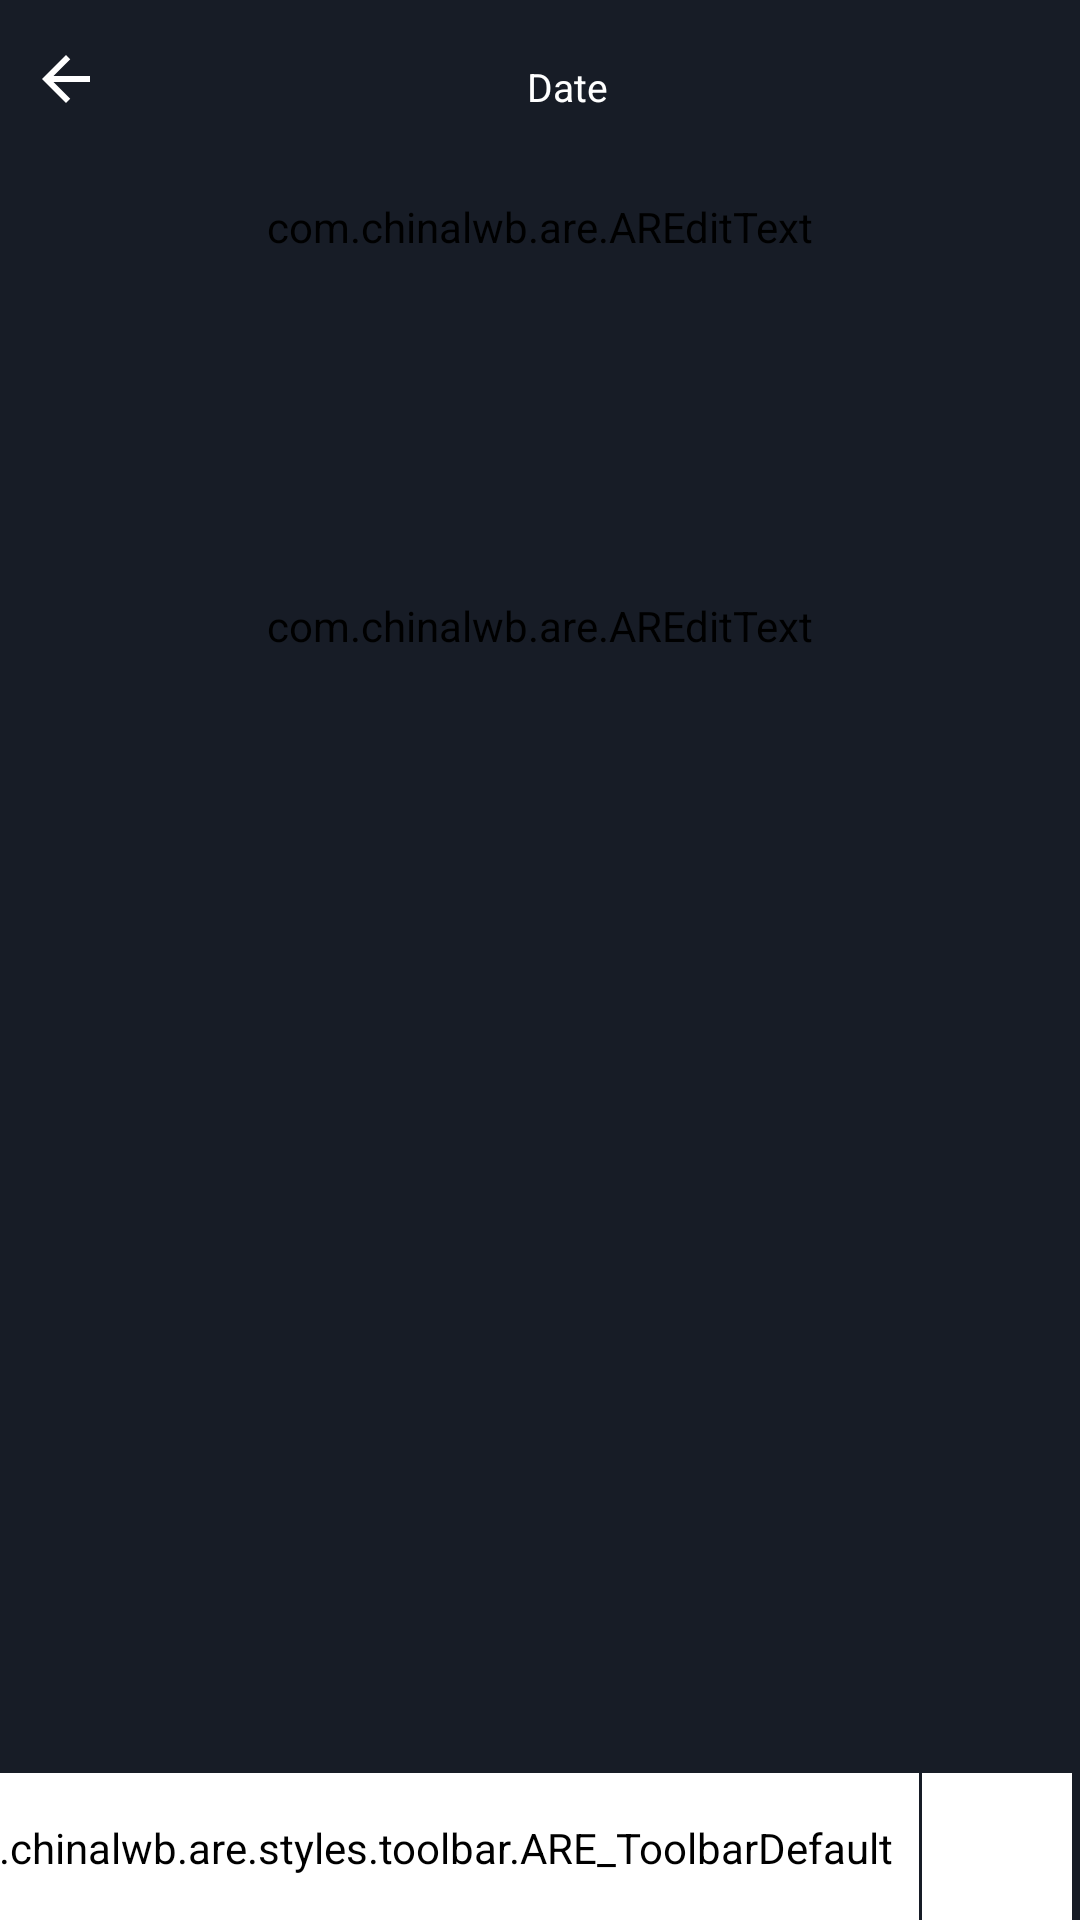

Produce the Android XML layout that renders to this screen, including the resource entries it uses.
<!-- AndroidManifest.xml: application theme Theme.Notes -->
<!-- res/layout/activity_new_note.xml -->
<?xml version="1.0" encoding="utf-8"?>
<layout xmlns:tools="http://schemas.android.com/tools"
    xmlns:android="http://schemas.android.com/apk/res/android"
    xmlns:app="http://schemas.android.com/apk/res-auto"
    >





        <androidx.constraintlayout.widget.ConstraintLayout
            android:layout_width="match_parent"
            android:layout_height="match_parent"

            android:background="#171c26">


            <ImageView
                android:id="@+id/btnCancel"
                android:layout_width="wrap_content"
                android:layout_height="wrap_content"
                android:layout_marginStart="10dp"
                android:layout_marginTop="10dp"
                android:src="@drawable/ic_back"
                app:layout_constraintBottom_toBottomOf="@+id/tvDateTime"
                app:layout_constraintStart_toStartOf="parent"
                app:layout_constraintTop_toTopOf="parent"
                app:tint="@color/white"/>

            <TextView
                android:id="@+id/tvDateTime"
                android:layout_width="wrap_content"
                android:layout_height="wrap_content"
                android:layout_marginTop="15dp"
                android:layout_marginBottom="10dp"
                android:gravity="center"
                android:padding="5sp"
                android:text="@string/date"
                android:textAlignment="center"
                android:textColor="@color/white"
                android:textSize="13sp"
                app:layout_constraintEnd_toStartOf="@+id/btnOK"
                app:layout_constraintStart_toEndOf="@+id/btnCancel"
                app:layout_constraintTop_toTopOf="parent" />


            <ImageView
                android:id="@+id/btnOK"
                android:layout_width="0dp"
                android:layout_height="39dp"
                android:layout_marginTop="15dp"
                android:layout_marginEnd="16dp"
                android:background="?selectableItemBackgroundBorderless"
                android:backgroundTint="@color/white"
                android:clickable="true"
                android:src="@drawable/donecheck"
                app:layout_constraintBottom_toBottomOf="@+id/tvDateTime"
                app:layout_constraintEnd_toEndOf="parent"
                app:layout_constraintTop_toTopOf="parent"
                app:layout_constraintVertical_bias="0.333"
                app:tint="@color/white" />

            <com.chinalwb.are.AREditText
                android:id="@+id/editTitle"
                android:layout_width="match_parent"
                android:layout_height="50dp"
                android:layout_marginTop="8dp"
                android:background="@null"
                android:gravity="end|start"
                android:ems="10"
                android:textColor="@color/white"
               android:padding="5dp"
           android:textColorHint="@color/white"
                android:backgroundTint="#171c26"
                android:hint="@string/title_hint"
                android:inputType="textPersonName|textMultiLine|textCapSentences"
                android:maxLines="2"
                android:paddingLeft="15dp"
                android:paddingRight="15dp"
                android:scrollbars="vertical"
                android:textStyle="bold"
                app:layout_constraintEnd_toEndOf="parent"
                app:layout_constraintHorizontal_bias="0.0"
                app:layout_constraintStart_toStartOf="parent"
                app:layout_constraintTop_toBottomOf="@+id/tvDateTime" />

            <com.chinalwb.are.AREditText
                android:id="@+id/editDescription"
                android:layout_width="match_parent"

                android:layout_height="200dp"
                android:layout_marginTop="8dp"
                android:background="@null"
                android:ems="0"
                android:padding="5dp"
                android:gravity="end|start"
                android:hint="@string/description_hint"
               android:textColorHint="@color/white"
                android:textColor="@color/white"
                android:backgroundTint="#171c26"
                android:inputType="textShortMessage|textMultiLine|textCapSentences"
                android:paddingLeft="15dp"
                android:paddingRight="15dp"
                android:scrollbars="vertical"
                app:layout_constraintEnd_toEndOf="parent"
                app:layout_constraintHorizontal_bias="1.0"
                app:layout_constraintStart_toStartOf="parent"
                app:layout_constraintTop_toBottomOf="@+id/editTitle" />

















































            <androidx.constraintlayout.widget.ConstraintLayout
                android:id="@+id/bottombar"
                android:layout_width="400dp"
                android:layout_height="49dp"
                android:textColor="@color/white"
                android:layout_alignParentBottom="true"
                android:orientation="horizontal"
             android:layout_marginEnd="3dp"
                app:layout_constraintBottom_toBottomOf="parent"
                app:layout_constraintEnd_toEndOf="parent"
                app:layout_constraintLeft_toLeftOf="parent">

                <com.chinalwb.are.styles.toolbar.ARE_ToolbarDefault
                    android:id="@+id/areToolbar"
                    android:layout_width="343dp"
                    android:layout_height="60dp"
                    android:layout_marginEnd="1dp"
                    android:layout_weight="1"
                    android:backgroundTint="@color/white"
                    android:textColorHint="@color/black"
                    android:textColor="@color/black"
                    android:background="@color/purple_200"
                    android:gravity="center_vertical"
                    app:layout_constraintBottom_toBottomOf="parent"
                    app:layout_constraintEnd_toStartOf="@+id/linearLayout2"
                    app:layout_constraintHorizontal_bias="1.0"
                    app:layout_constraintStart_toStartOf="parent"
                    app:layout_constraintTop_toTopOf="parent" />

                <LinearLayout
                    android:id="@+id/linearLayout2"
                    android:layout_width="50dp"
                    android:layout_height="match_parent"
                    android:layout_weight="9"
                    android:backgroundTint="@color/white"
                    android:textColorHint="@color/black"
                    android:textColor="@color/black"
                    android:background="@color/purple_200"
                    android:gravity="center"
                    app:layout_constraintBottom_toBottomOf="parent"
                    app:layout_constraintEnd_toEndOf="parent"
                    app:layout_constraintTop_toTopOf="parent">

                    <ImageView
                        android:id="@+id/arrow"
                        android:layout_width="30dp"
                        android:layout_height="wrap_content"
                        app:srcCompat="@drawable/ic_baseline_arrow_forward_24" />
                </LinearLayout>


            </androidx.constraintlayout.widget.ConstraintLayout>











        </androidx.constraintlayout.widget.ConstraintLayout>


</layout>
<!-- resources referenced by this layout -->
<resources>
  <color name="black">#171c26</color>
  <color name="purple_200">#FFBB86FC</color>
  <color name="white">#FFFFFFFF</color>
  <!-- drawable ic_back (drawable) -->
  <vector xmlns:android="http://schemas.android.com/apk/res/android"
      android:width="24dp"
      android:height="24dp"
      android:viewportWidth="24"
      android:viewportHeight="24"
      android:tint="@color/grey50">
    <path
        android:fillColor="@android:color/white"
        android:pathData="M20,11H7.83l5.59,-5.59L12,4l-8,8 8,8 1.41,-1.41L7.83,13H20v-2z"/>
  </vector>
  <string name="date">Date</string>
  <string name="description_hint">Description</string>
  <string name="idea_text">Idea</string>
  <string name="important_text">Important</string>
  <string name="title_hint">Title</string>
  <string name="todo_text">To do</string>
  <style name="Theme.Notes" parent="Theme.MaterialComponents.DayNight.DarkActionBar">
          
          <item name="colorPrimary">#171c26</item>
          <item name="colorPrimaryVariant">#171c26</item>
          <item name="colorOnPrimary">@color/white</item>
          
          <item name="colorSecondary">#131313</item>
          <item name="colorSecondaryVariant">@color/black</item>
          <item name="colorOnSecondary">@color/white</item>
          
          <item name="android:statusBarColor" tools:targetApi="l">?attr/colorPrimaryVariant</item>
          
          <item name="windowActionBar">false</item>
          <item name="windowNoTitle">true</item>
      </style>
  <color name="grey50">#171c26</color>
</resources>
